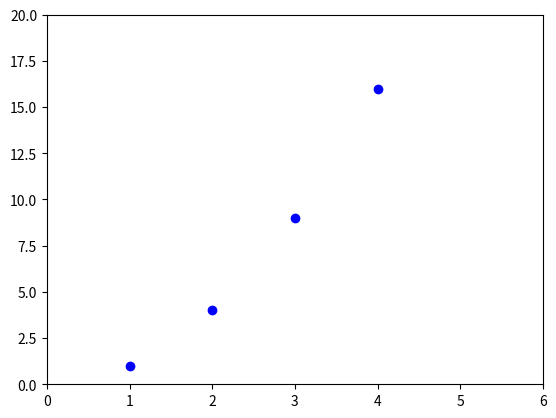

Python code for this plot:
# pengaturan format pada plot

# selain menyertakan dua deret bilangan sebagai parameter untuk sumbu x dan y,
# terdapat parameter ketiga yang bisa kita sertakan untuk mengatur warna dan jenis plotting

# pengaturan parameter ketiga ini sepenuhnya mengadopsi gaya formatting pada MATLAB

# nilai default untuk parameter ketiga ini adalah 'b-' (warna biru dan markernya ----)

# pemanggilan fungsi axis() menyertakan list[xmin, xmax, ymin, ymax]

import matplotlib.pyplot as plt

plt.plot([1, 2, 3, 4], [1, 4, 9, 16], 'bo') # contoh parameter ketiga lainnya ('g-', 'b*')
plt.axis([0, 6, 0, 20])
plt.show()
